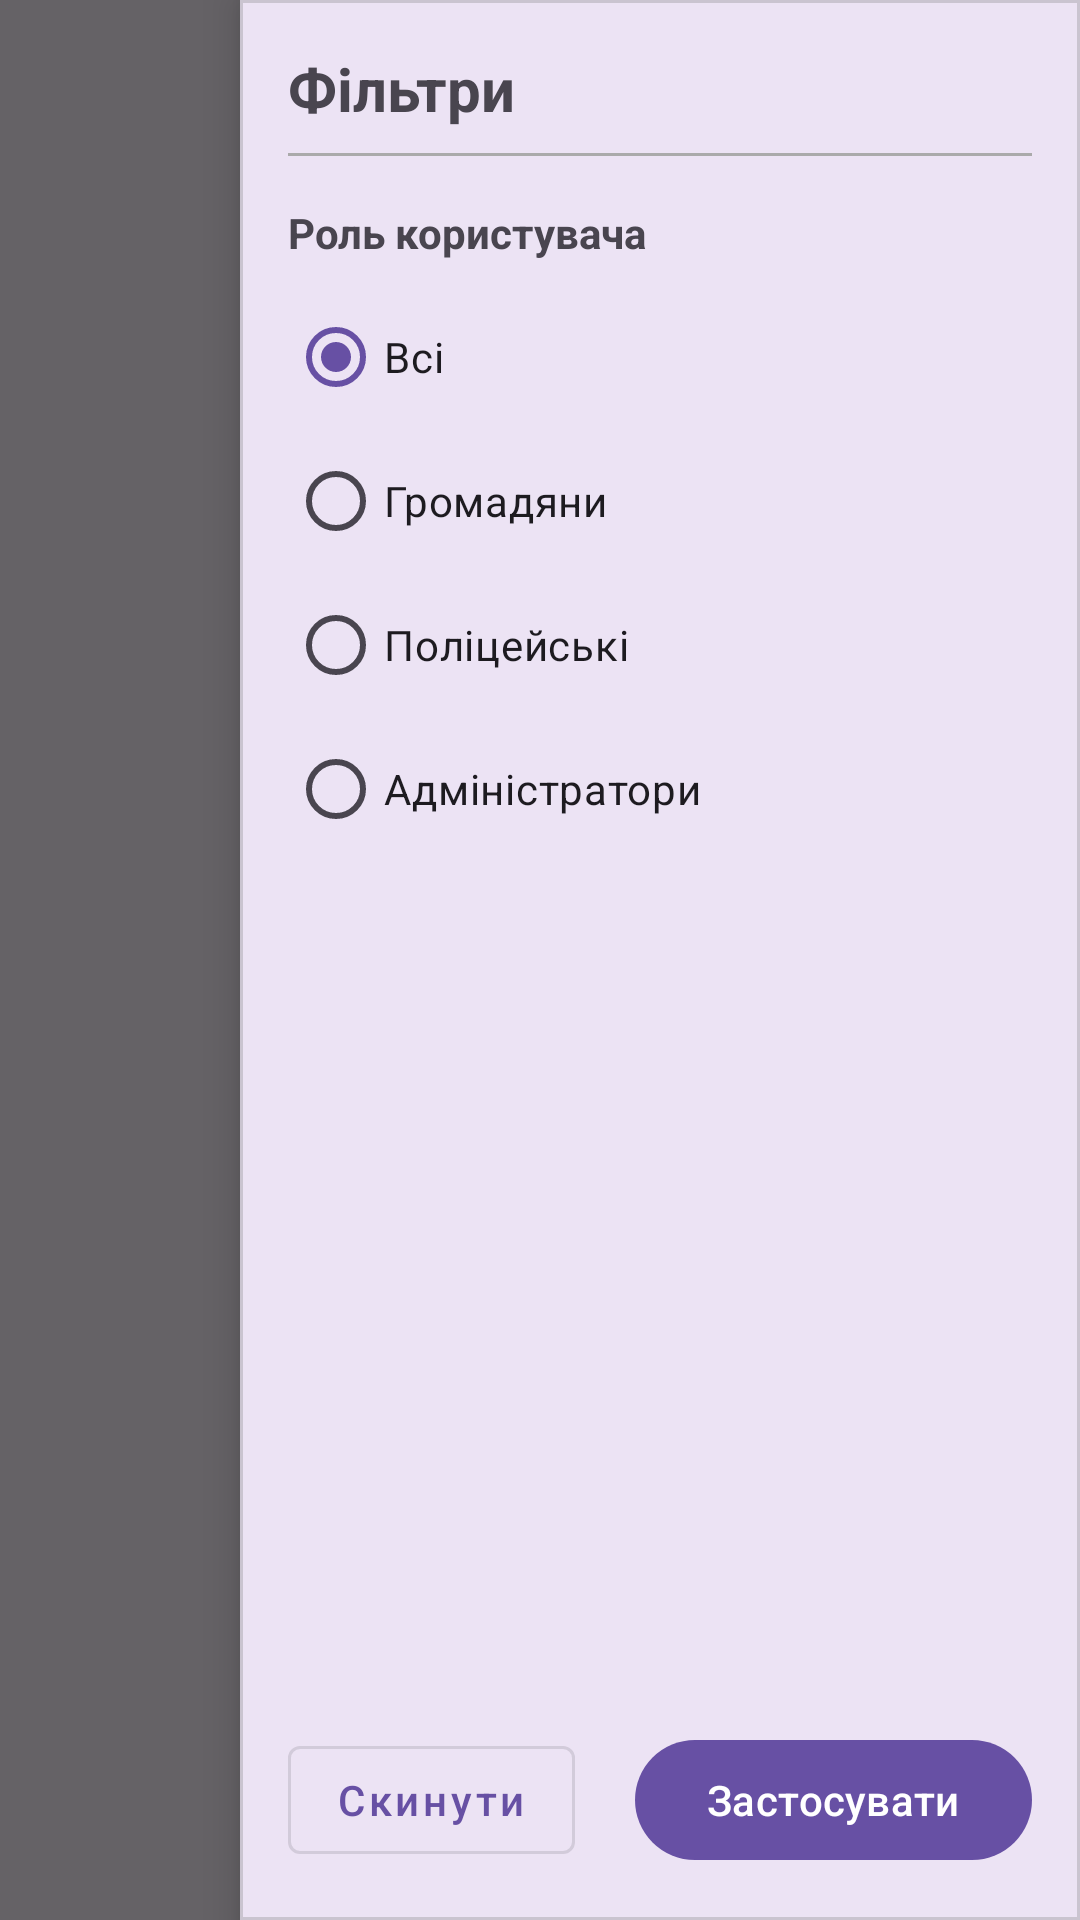

Reconstruct the res/layout file that produces this screen, plus the resources it refers to.
<!-- AndroidManifest.xml: application theme Theme.ArgusApp -->
<!-- res/layout/fragment_filter.xml -->
<?xml version="1.0" encoding="utf-8"?>
<androidx.constraintlayout.widget.ConstraintLayout
    xmlns:android="http://schemas.android.com/apk/res/android"
    xmlns:app="http://schemas.android.com/apk/res-auto"
    android:layout_width="match_parent"
    android:layout_height="match_parent"
    android:background="#99000000">

    <com.google.android.material.card.MaterialCardView
        android:layout_width="280dp"
        android:layout_height="match_parent"
        app:cardCornerRadius="0dp"
        app:cardElevation="8dp"
        app:layout_constraintEnd_toEndOf="parent"
        app:layout_constraintTop_toTopOf="parent"
        app:layout_constraintBottom_toBottomOf="parent">

        <androidx.constraintlayout.widget.ConstraintLayout
            android:layout_width="match_parent"
            android:layout_height="match_parent"
            android:padding="16dp">

            <TextView
                android:id="@+id/textViewFilterTitle"
                android:layout_width="wrap_content"
                android:layout_height="wrap_content"
                android:text="Фільтри"
                android:textSize="20sp"
                android:textStyle="bold"
                app:layout_constraintStart_toStartOf="parent"
                app:layout_constraintTop_toTopOf="parent" />

            <ImageButton
                android:id="@+id/buttonClose"
                android:layout_width="48dp"
                android:layout_height="48dp"
                android:background="?attr/selectableItemBackgroundBorderless"
                android:src="@drawable/ic_close"
                android:contentDescription="Закрити"
                app:layout_constraintEnd_toEndOf="parent"
                app:layout_constraintTop_toTopOf="parent" />

            <View
                android:id="@+id/divider"
                android:layout_width="match_parent"
                android:layout_height="1dp"
                android:background="@android:color/darker_gray"
                android:layout_marginTop="8dp"
                app:layout_constraintTop_toBottomOf="@id/textViewFilterTitle" />

            
            <TextView
                android:id="@+id/textViewRoleFilter"
                android:layout_width="wrap_content"
                android:layout_height="wrap_content"
                android:text="Роль користувача"
                android:textStyle="bold"
                android:layout_marginTop="16dp"
                app:layout_constraintStart_toStartOf="parent"
                app:layout_constraintTop_toBottomOf="@id/divider" />

            <RadioGroup
                android:id="@+id/radioGroupRoles"
                android:layout_width="match_parent"
                android:layout_height="wrap_content"
                android:layout_marginTop="8dp"
                app:layout_constraintTop_toBottomOf="@id/textViewRoleFilter">

                <RadioButton
                    android:id="@+id/radioAll"
                    android:layout_width="match_parent"
                    android:layout_height="wrap_content"
                    android:text="Всі"
                    android:checked="true" />

                <RadioButton
                    android:id="@+id/radioCitizens"
                    android:layout_width="match_parent"
                    android:layout_height="wrap_content"
                    android:text="Громадяни" />

                <RadioButton
                    android:id="@+id/radioPolice"
                    android:layout_width="match_parent"
                    android:layout_height="wrap_content"
                    android:text="Поліцейські" />

                <RadioButton
                    android:id="@+id/radioAdmins"
                    android:layout_width="match_parent"
                    android:layout_height="wrap_content"
                    android:text="Адміністратори" />
            </RadioGroup>

            
            <com.google.android.material.button.MaterialButton
                android:id="@+id/buttonReset"
                android:layout_width="wrap_content"
                android:layout_height="wrap_content"
                android:text="Скинути"
                android:textAllCaps="false"
                style="@style/Widget.MaterialComponents.Button.OutlinedButton"
                app:layout_constraintBottom_toBottomOf="parent"
                app:layout_constraintStart_toStartOf="parent" />

            <com.google.android.material.button.MaterialButton
                android:id="@+id/buttonApply"
                android:layout_width="wrap_content"
                android:layout_height="wrap_content"
                android:text="Застосувати"
                android:textAllCaps="false"
                app:layout_constraintBottom_toBottomOf="parent"
                app:layout_constraintEnd_toEndOf="parent" />

        </androidx.constraintlayout.widget.ConstraintLayout>
    </com.google.android.material.card.MaterialCardView>
</androidx.constraintlayout.widget.ConstraintLayout>
<!-- resources referenced by this layout -->
<resources>
  <style name="Theme.ArgusApp" parent="Theme.MaterialComponents.Light.NoActionBar">
          
          <item name="colorPrimary">@color/colorPrimary</item>
          <item name="colorPrimaryDark">@color/colorPrimaryDark</item>
          <item name="colorAccent">@color/colorAccent</item>
          
          <item name="android:windowBackground">@color/windowBackground</item>
      </style>
  <color name="colorPrimary">#2196F3</color>
  <color name="colorPrimaryDark">#1976D2</color>
  <color name="colorAccent">#FF4081</color>
  <color name="windowBackground">#F5F5F5</color>
</resources>
